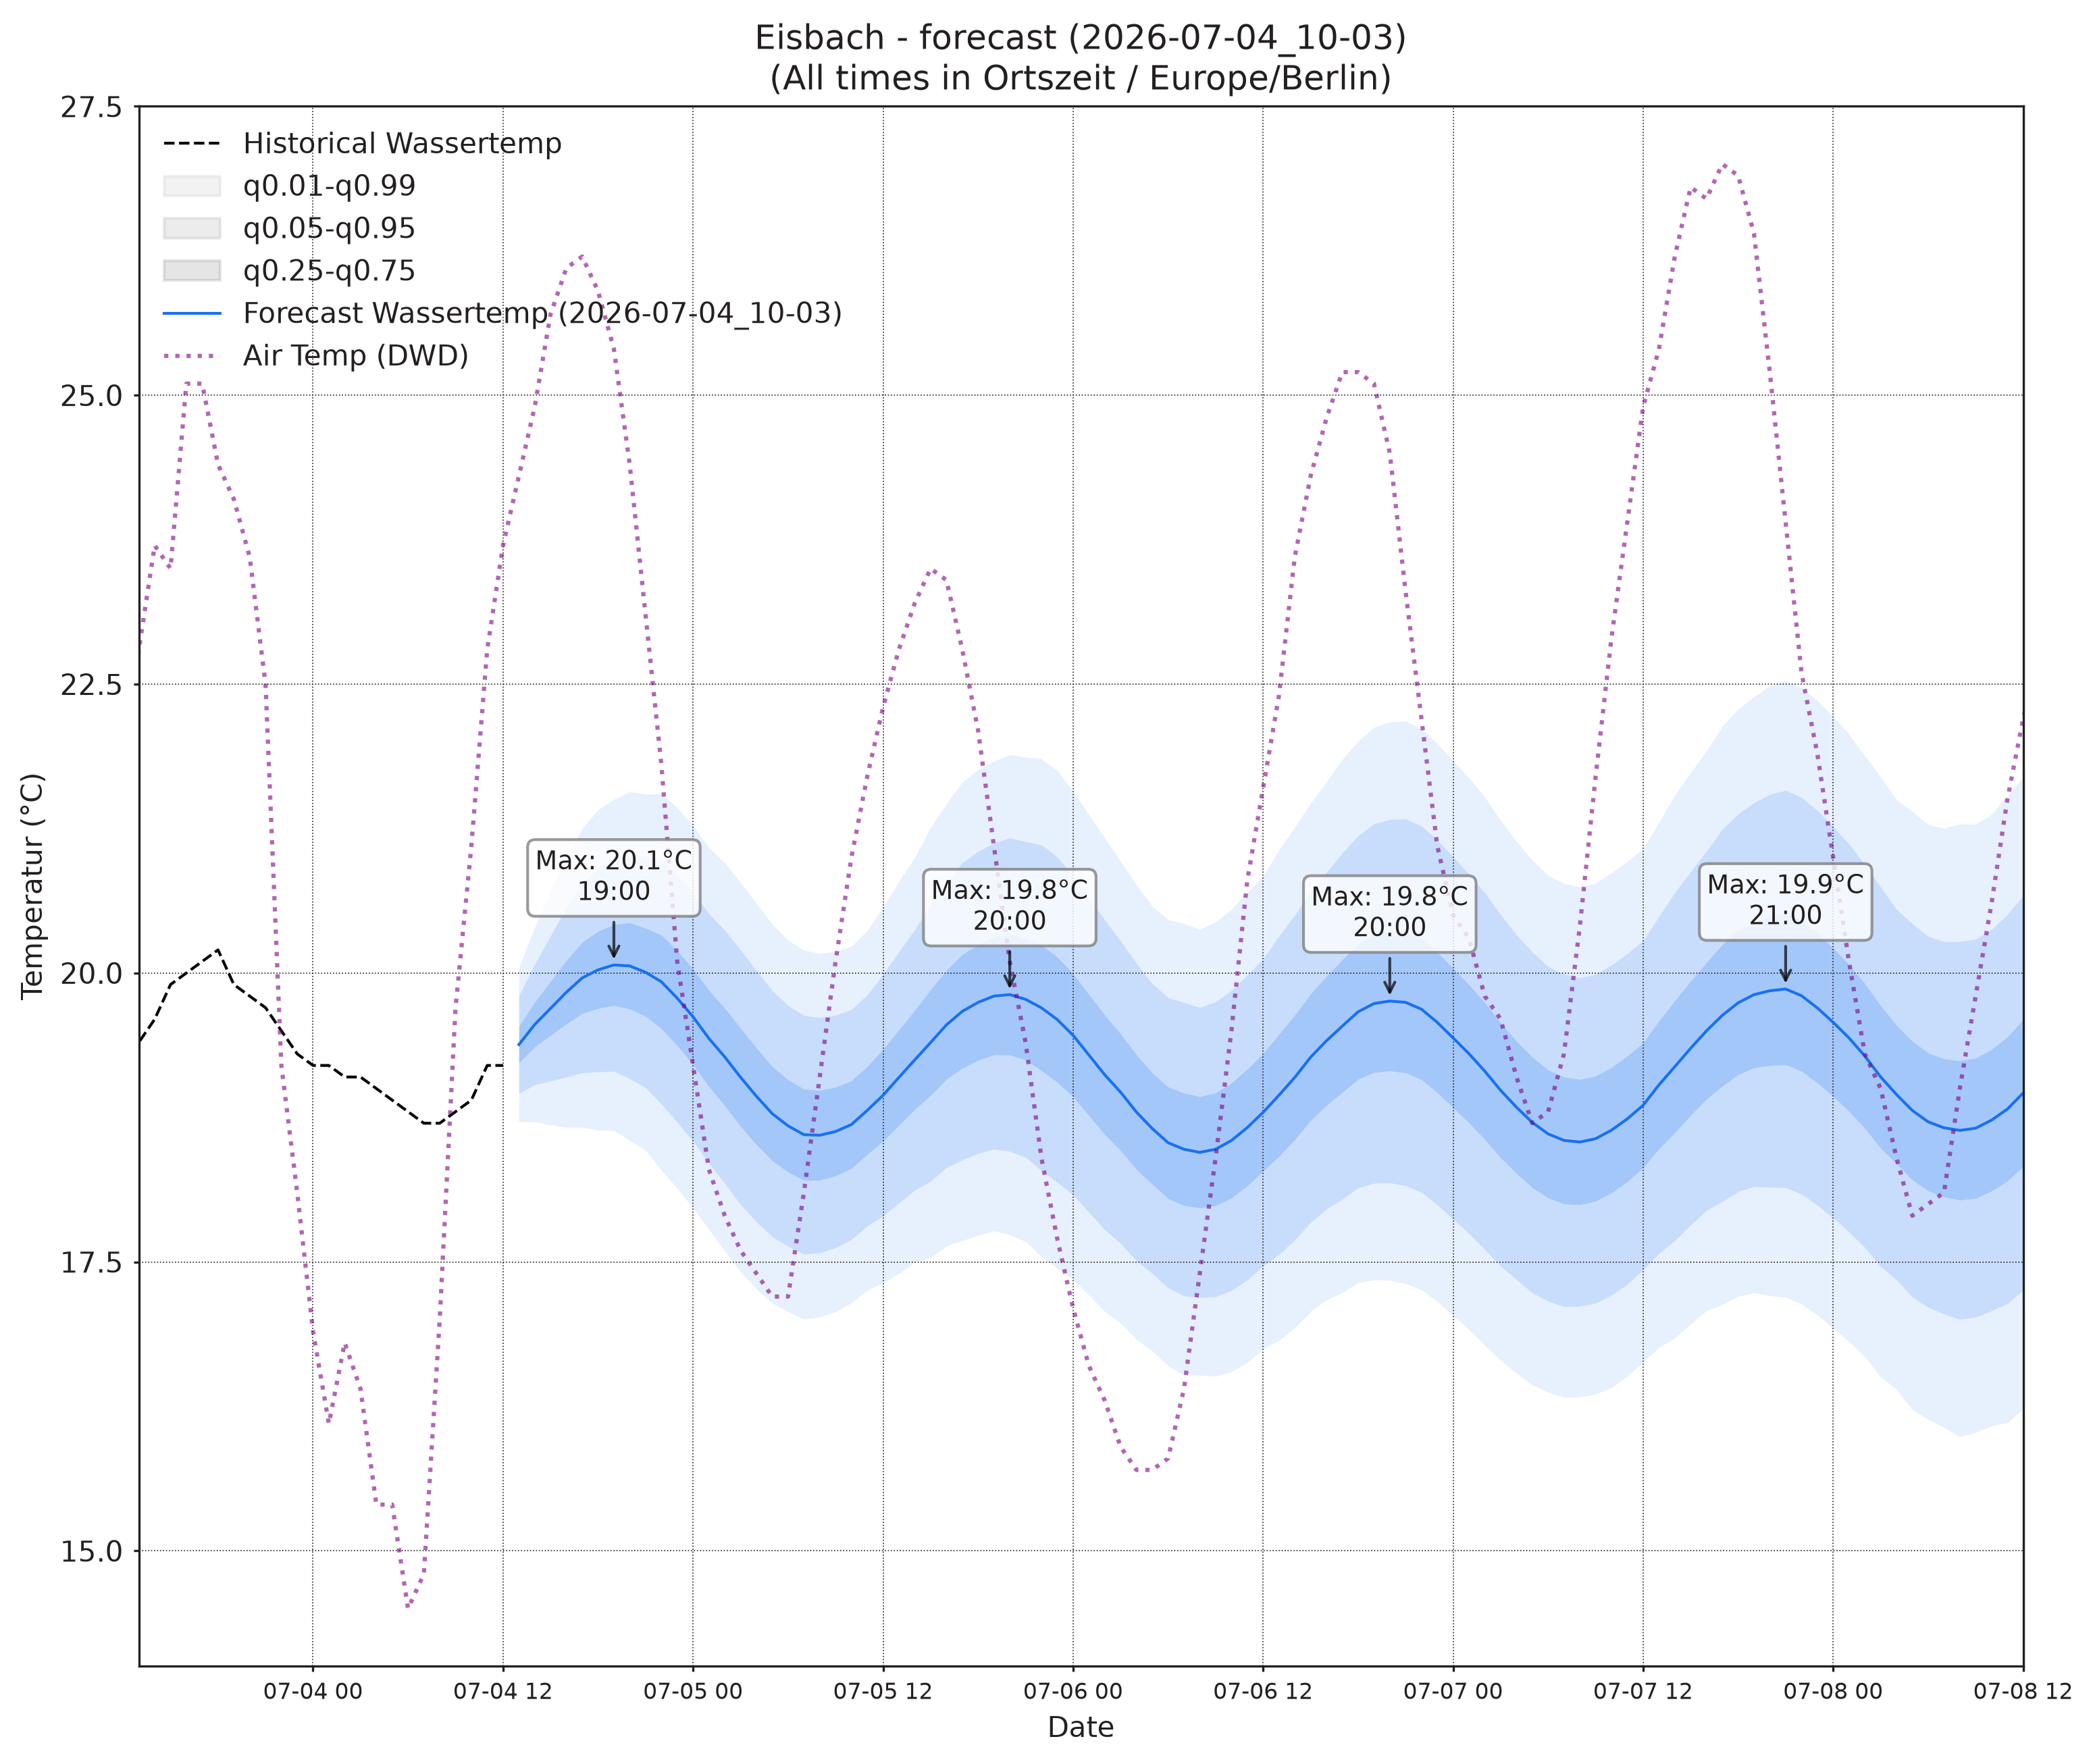

Values plotted in this chart, from the file beside it:
, wassertemp_q0.01, wassertemp_q0.05, wassertemp_q0.25, wassertemp_q0.5, wassertemp_q0.75, wassertemp_q0.95, wassertemp_q0.99, airtemp_96_q0.01, airtemp_96_q0.05, airtemp_96_q0.25, airtemp_96_q0.5, airtemp_96_q0.75, airtemp_96_q0.95, airtemp_96_q0.99, pressure_96_q0.01, pressure_96_q0.05, pressure_96_q0.25, pressure_96_q0.5, pressure_96_q0.75, pressure_96_q0.95, pressure_96_q0.99
2026-07-04 13:00, 18.72, 18.96, 19.22, 19.38, 19.54, 19.8, 20.05, 19.46, 20.67, 22.05, 22.9, 23.76, 25.14, 26.35, 1017, 1017, 1017, 1018, 1018, 1018, 1019
2026-07-04 14:00, 18.71, 19.03, 19.36, 19.55, 19.75, 20.08, 20.4, 19.19, 20.86, 22.62, 23.67, 24.72, 26.49, 28.15, 1016, 1017, 1017, 1017, 1018, 1018, 1019
2026-07-04 15:00, 18.69, 19.07, 19.46, 19.69, 19.93, 20.32, 20.7, 18.82, 20.9, 22.99, 24.19, 25.4, 27.49, 29.57, 1015, 1016, 1017, 1017, 1018, 1018, 1019
2026-07-04 16:00, 18.66, 19.1, 19.56, 19.83, 20.11, 20.57, 21, 18.52, 20.76, 23.01, 24.33, 25.64, 27.9, 30.13, 1015, 1016, 1016, 1017, 1018, 1018, 1019
2026-07-04 17:00, 18.66, 19.14, 19.65, 19.96, 20.27, 20.78, 21.25, 17.94, 20.28, 22.72, 24.17, 25.62, 28.06, 30.4, 1014, 1015, 1016, 1017, 1018, 1019, 1020
2026-07-04 18:00, 18.64, 19.14, 19.69, 20.03, 20.36, 20.91, 21.41, 17.41, 19.75, 22.25, 23.75, 25.25, 27.76, 30.09, 1014, 1015, 1016, 1017, 1018, 1019, 1020
2026-07-04 19:00, 18.64, 19.15, 19.72, 20.07, 20.42, 20.99, 21.5, 17.07, 19.27, 21.73, 23.24, 24.75, 27.21, 29.42, 1014, 1015, 1016, 1017, 1018, 1019, 1020
2026-07-04 20:00, 18.55, 19.09, 19.69, 20.06, 20.43, 21.04, 21.57, 16.55, 18.68, 21.11, 22.61, 24.12, 26.55, 28.67, 1013, 1015, 1016, 1017, 1018, 1019, 1021
2026-07-04 21:00, 18.47, 19.01, 19.62, 20.01, 20.39, 21, 21.55, 15.79, 17.89, 20.3, 21.8, 23.3, 25.71, 27.81, 1013, 1015, 1016, 1017, 1018, 1020, 1021
2026-07-04 22:00, 18.29, 18.87, 19.52, 19.92, 20.33, 20.98, 21.55, 15, 17.13, 19.55, 21.05, 22.55, 24.97, 27.1, 1013, 1015, 1017, 1018, 1019, 1020, 1022
2026-07-04 23:00, 18.14, 18.71, 19.37, 19.78, 20.19, 20.85, 21.43, 14.22, 16.35, 18.72, 20.18, 21.63, 24, 26.13, 1013, 1015, 1017, 1018, 1019, 1021, 1022
2026-07-05 00:00, 17.97, 18.54, 19.21, 19.62, 20.03, 20.7, 21.28, 13.3, 15.5, 17.91, 19.36, 20.82, 23.22, 25.43, 1013, 1015, 1017, 1018, 1019, 1021, 1023
2026-07-05 01:00, 17.78, 18.35, 19.02, 19.43, 19.85, 20.51, 21.09, 12.58, 14.89, 17.31, 18.76, 20.2, 22.62, 24.94, 1013, 1015, 1017, 1018, 1020, 1022, 1023
2026-07-05 02:00, 17.59, 18.18, 18.85, 19.27, 19.7, 20.37, 20.95, 11.78, 14.21, 16.68, 18.12, 19.56, 22.03, 24.46, 1013, 1015, 1017, 1019, 1020, 1022, 1024
2026-07-05 03:00, 17.41, 18, 18.67, 19.1, 19.52, 20.2, 20.78, 11.2, 13.69, 16.16, 17.58, 19, 21.46, 23.96, 1013, 1015, 1017, 1019, 1020, 1022, 1024
2026-07-05 04:00, 17.27, 17.85, 18.52, 18.93, 19.35, 20.02, 20.6, 10.53, 13.17, 15.71, 17.15, 18.59, 21.13, 23.76, 1013, 1015, 1018, 1019, 1020, 1022, 1025
2026-07-05 05:00, 17.14, 17.72, 18.38, 18.78, 19.19, 19.85, 20.42, 9.904, 12.71, 15.33, 16.8, 18.26, 20.89, 23.69, 1013, 1015, 1018, 1019, 1020, 1023, 1025
2026-07-05 06:00, 17.07, 17.64, 18.28, 18.68, 19.08, 19.72, 20.28, 9.95, 12.76, 15.43, 16.92, 18.42, 21.08, 23.89, 1013, 1015, 1018, 1019, 1020, 1023, 1025
2026-07-05 07:00, 17, 17.57, 18.21, 18.6, 19, 19.63, 20.2, 10.37, 13.14, 15.84, 17.37, 18.91, 21.6, 24.37, 1012, 1015, 1018, 1019, 1021, 1023, 1026
2026-07-05 08:00, 17.02, 17.58, 18.21, 18.6, 18.99, 19.61, 20.17, 10.89, 13.7, 16.53, 18.17, 19.82, 22.65, 25.46, 1012, 1015, 1018, 1019, 1021, 1023, 1026
2026-07-05 09:00, 17.07, 17.62, 18.24, 18.63, 19.01, 19.63, 20.19, 11.66, 14.5, 17.47, 19.22, 20.97, 23.93, 26.77, 1012, 1015, 1017, 1019, 1021, 1024, 1026
2026-07-05 10:00, 17.15, 17.69, 18.31, 18.69, 19.07, 19.68, 20.23, 12.39, 15.36, 18.53, 20.44, 22.35, 25.52, 28.48, 1011, 1014, 1017, 1019, 1021, 1024, 1026
2026-07-05 11:00, 17.26, 17.81, 18.43, 18.81, 19.19, 19.81, 20.37, 13.06, 16.19, 19.64, 21.73, 23.83, 27.27, 30.41, 1011, 1014, 1017, 1019, 1021, 1024, 1027
2026-07-05 12:00, 17.32, 17.9, 18.54, 18.94, 19.34, 19.99, 20.57, 13.59, 16.91, 20.66, 22.96, 25.27, 29.01, 32.34, 1010, 1014, 1017, 1019, 1021, 1024, 1027
2026-07-05 13:00, 17.4, 18.01, 18.68, 19.1, 19.51, 20.18, 20.79, 14.11, 17.61, 21.6, 24.08, 26.56, 30.55, 34.05, 1010, 1013, 1016, 1018, 1020, 1024, 1027
2026-07-05 14:00, 17.5, 18.12, 18.82, 19.25, 19.68, 20.37, 21, 14.33, 17.96, 22.16, 24.79, 27.42, 31.62, 35.24, 1009, 1013, 1016, 1018, 1020, 1024, 1027
2026-07-05 15:00, 17.54, 18.2, 18.94, 19.4, 19.86, 20.6, 21.26, 14.55, 18.21, 22.5, 25.19, 27.88, 32.17, 35.83, 1009, 1012, 1016, 1018, 1020, 1023, 1027
2026-07-05 16:00, 17.64, 18.32, 19.08, 19.55, 20.02, 20.79, 21.46, 14.55, 18.18, 22.47, 25.17, 27.88, 32.16, 35.8, 1008, 1012, 1015, 1018, 1020, 1023, 1027
2026-07-05 17:00, 17.68, 18.38, 19.18, 19.67, 20.16, 20.95, 21.65, 14.35, 17.96, 22.21, 24.89, 27.57, 31.82, 35.43, 1008, 1011, 1015, 1017, 1020, 1023, 1027
2026-07-05 18:00, 17.73, 18.44, 19.25, 19.75, 20.25, 21.05, 21.76, 14.09, 17.59, 21.71, 24.31, 26.91, 31.03, 34.53, 1008, 1011, 1015, 1017, 1019, 1023, 1027
2026-07-05 19:00, 17.77, 18.48, 19.29, 19.8, 20.31, 21.12, 21.83, 13.69, 17.13, 21.18, 23.73, 26.28, 30.33, 33.77, 1007, 1011, 1015, 1017, 1019, 1023, 1027
2026-07-05 20:00, 17.74, 18.46, 19.29, 19.81, 20.33, 21.17, 21.89, 13.29, 16.69, 20.61, 23.05, 25.5, 29.41, 32.81, 1007, 1011, 1015, 1017, 1020, 1024, 1027
2026-07-05 21:00, 17.68, 18.41, 19.25, 19.77, 20.3, 21.14, 21.87, 12.81, 16.1, 19.87, 22.21, 24.56, 28.32, 31.61, 1007, 1011, 1015, 1018, 1020, 1024, 1028
2026-07-05 22:00, 17.54, 18.29, 19.16, 19.7, 20.24, 21.11, 21.85, 12.32, 15.47, 19.07, 21.32, 23.56, 27.17, 30.32, 1008, 1011, 1015, 1018, 1020, 1024, 1028
2026-07-05 23:00, 17.44, 18.19, 19.06, 19.6, 20.14, 21, 21.75, 11.91, 14.94, 18.36, 20.47, 22.58, 26, 29.03, 1008, 1012, 1016, 1018, 1020, 1024, 1028
2026-07-06 00:00, 17.35, 18.08, 18.93, 19.46, 19.99, 20.84, 21.57, 11.42, 14.41, 17.72, 19.74, 21.77, 25.08, 28.06, 1008, 1012, 1016, 1018, 1021, 1025, 1029
2026-07-06 01:00, 17.21, 17.93, 18.77, 19.29, 19.81, 20.65, 21.37, 10.99, 13.95, 17.17, 19.1, 21.04, 24.25, 27.22, 1008, 1012, 1016, 1019, 1021, 1025, 1029
2026-07-06 02:00, 17.07, 17.78, 18.6, 19.12, 19.64, 20.46, 21.17, 10.4, 13.43, 16.62, 18.52, 20.42, 23.61, 26.64, 1008, 1012, 1016, 1019, 1021, 1025, 1029
2026-07-06 03:00, 16.97, 17.66, 18.46, 18.97, 19.47, 20.28, 20.97, 9.878, 12.96, 16.17, 18.06, 19.95, 23.15, 26.23, 1008, 1012, 1016, 1019, 1021, 1026, 1030
2026-07-06 04:00, 16.83, 17.51, 18.3, 18.8, 19.29, 20.08, 20.76, 9.375, 12.56, 15.81, 17.7, 19.59, 22.83, 26.02, 1008, 1012, 1016, 1019, 1021, 1026, 1030
2026-07-06 05:00, 16.73, 17.4, 18.17, 18.65, 19.13, 19.91, 20.58, 9.191, 12.37, 15.6, 17.49, 19.38, 22.62, 25.8, 1008, 1012, 1016, 1019, 1022, 1026, 1030
2026-07-06 06:00, 16.6, 17.27, 18.05, 18.53, 19.01, 19.79, 20.46, 9.159, 12.4, 15.72, 17.66, 19.6, 22.92, 26.17, 1008, 1012, 1016, 1019, 1022, 1026, 1030
2026-07-06 07:00, 16.52, 17.21, 17.99, 18.48, 18.96, 19.74, 20.43, 9.496, 12.74, 16.11, 18.11, 20.1, 23.47, 26.72, 1007, 1012, 1016, 1019, 1022, 1026, 1031
2026-07-06 08:00, 16.52, 17.19, 17.97, 18.45, 18.93, 19.7, 20.38, 9.822, 13.23, 16.85, 19.01, 21.18, 24.79, 28.2, 1007, 1012, 1016, 1019, 1022, 1026, 1031
2026-07-06 09:00, 16.51, 17.2, 17.99, 18.47, 18.96, 19.75, 20.44, 10.43, 13.91, 17.69, 19.97, 22.25, 26.03, 29.51, 1007, 1012, 1016, 1019, 1022, 1026, 1031
2026-07-06 10:00, 16.55, 17.25, 18.05, 18.55, 19.05, 19.85, 20.55, 11, 14.67, 18.74, 21.23, 23.72, 27.79, 31.46, 1007, 1011, 1016, 1019, 1022, 1026, 1031
2026-07-06 11:00, 16.63, 17.34, 18.16, 18.66, 19.17, 19.98, 20.7, 11.4, 15.33, 19.75, 22.47, 25.19, 29.61, 33.54, 1006, 1011, 1016, 1019, 1021, 1026, 1031
2026-07-06 12:00, 16.75, 17.47, 18.28, 18.79, 19.3, 20.12, 20.84, 12, 16.09, 20.78, 23.69, 26.61, 31.3, 35.38, 1006, 1011, 1016, 1018, 1021, 1026, 1031
2026-07-06 13:00, 16.82, 17.56, 18.41, 18.94, 19.47, 20.32, 21.06, 12.26, 16.54, 21.54, 24.68, 27.82, 32.82, 37.11, 1006, 1010, 1015, 1018, 1021, 1026, 1031
2026-07-06 14:00, 16.93, 17.69, 18.56, 19.1, 19.64, 20.5, 21.26, 12.57, 16.96, 22.14, 25.42, 28.69, 33.87, 38.26, 1005, 1010, 1015, 1018, 1021, 1026, 1031
2026-07-06 15:00, 17.07, 17.84, 18.72, 19.27, 19.82, 20.7, 21.47, 12.72, 17.19, 22.47, 25.81, 29.15, 34.43, 38.9, 1005, 1009, 1015, 1018, 1021, 1026, 1031
2026-07-06 16:00, 17.17, 17.96, 18.86, 19.41, 19.97, 20.87, 21.66, 12.83, 17.26, 22.51, 25.85, 29.18, 34.44, 38.87, 1004, 1009, 1014, 1017, 1020, 1026, 1031
2026-07-06 17:00, 17.23, 18.04, 18.97, 19.54, 20.11, 21.04, 21.85, 12.79, 17.13, 22.27, 25.53, 28.79, 33.93, 38.27, 1004, 1009, 1014, 1017, 1020, 1025, 1031
2026-07-06 18:00, 17.32, 18.14, 19.08, 19.66, 20.25, 21.19, 22.01, 12.72, 16.91, 21.87, 25.01, 28.15, 33.11, 37.3, 1003, 1008, 1014, 1017, 1020, 1025, 1031
2026-07-06 19:00, 17.34, 18.18, 19.14, 19.74, 20.33, 21.29, 22.13, 12.59, 16.57, 21.27, 24.24, 27.21, 31.92, 35.9, 1003, 1008, 1014, 1017, 1020, 1026, 1031
2026-07-06 20:00, 17.34, 18.18, 19.15, 19.76, 20.36, 21.33, 22.17, 12.5, 16.26, 20.7, 23.52, 26.33, 30.77, 34.53, 1003, 1008, 1014, 1017, 1020, 1025, 1031
2026-07-06 21:00, 17.31, 18.16, 19.14, 19.75, 20.36, 21.33, 22.18, 12.29, 15.86, 20.06, 22.71, 25.36, 29.57, 33.14, 1003, 1009, 1014, 1017, 1020, 1026, 1031
2026-07-06 22:00, 17.26, 18.1, 19.08, 19.69, 20.3, 21.27, 22.11, 12.06, 15.43, 19.38, 21.87, 24.36, 28.31, 31.68, 1004, 1009, 1014, 1017, 1021, 1026, 1031
2026-07-06 23:00, 17.16, 17.99, 18.96, 19.57, 20.18, 21.15, 21.99, 11.62, 14.85, 18.61, 20.97, 23.33, 27.1, 30.32, 1004, 1009, 1015, 1018, 1021, 1026, 1032
2026-07-07 00:00, 17.04, 17.87, 18.83, 19.44, 20.04, 21.01, 21.84, 11.24, 14.35, 17.94, 20.19, 22.43, 26.02, 29.13, 1004, 1009, 1015, 1018, 1021, 1027, 1032
... 36 more rows
